Dataset: data (GitHub, sujankunku/AI_INTERNSHIP_VIT_2023). Classes: crack, non-crack.

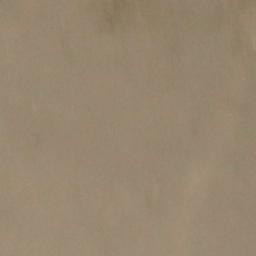
Label: non-crack

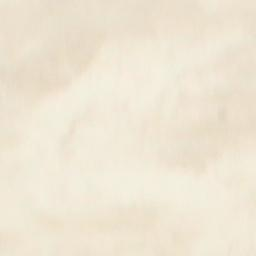
Label: non-crack

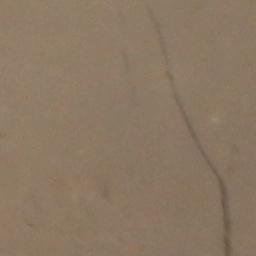
Label: crack

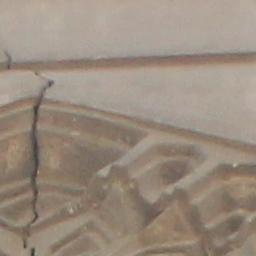
Label: crack

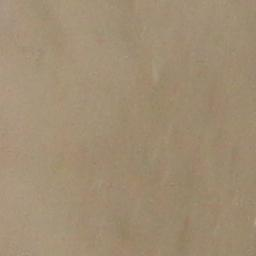
Label: non-crack

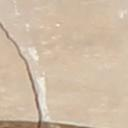
Label: crack
